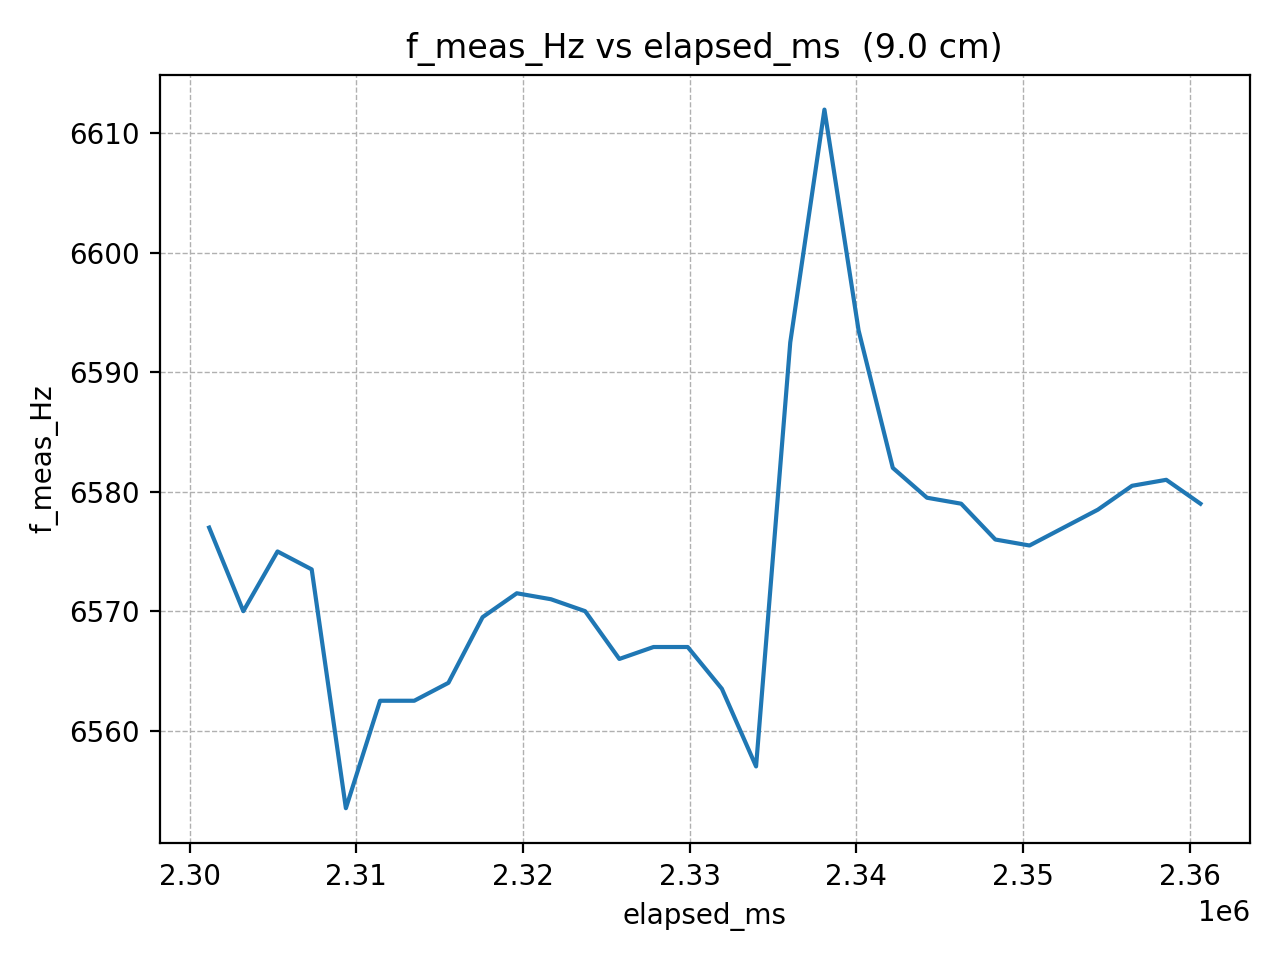

Source data for this figure (header and first rows):
elapsed_ms, f_meas_Hz
2301171, 6577
2303222, 6570
2305273, 6575
2307324, 6574
2309375, 6554
2311426, 6562
2313477, 6562
2315528, 6564
2317579, 6570
2319630, 6572
2321681, 6571
2323732, 6570
2325783, 6566
2327834, 6567
2329885, 6567
2331936, 6564
2333987, 6557
2336038, 6592
2338089, 6612
2340140, 6594
2342191, 6582
2344242, 6580
2346293, 6579
2348344, 6576
2350395, 6576
2352446, 6577
2354497, 6578
2356548, 6580
2358599, 6581
2360650, 6579
